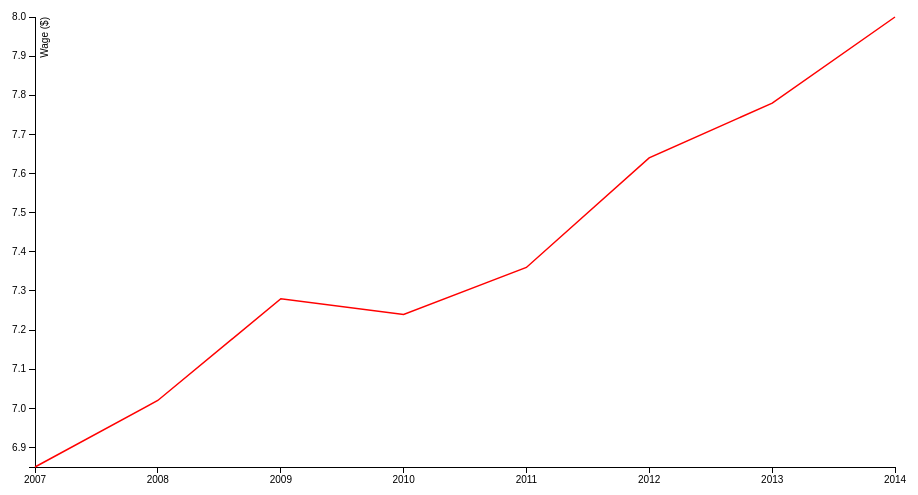
D3 v3 page, settled after 360 driven frames (6 s of simulated time); the page loaded 1 data file(s).


// ── script.js
// Hey Dani, So I did follow a tutorial for this; I may have been in over my head with this project!
// But I annotated the code to show I understand what it is doing even though much of this is from a 
// tutorial, minus a couple style changes I made. I apologize if this has been/will be a hassle to grade,  
// but I really learned a lot about d3 and it motivated me to actually start learning this stuff! 


// This also won't work in browsers(except for Safari) unless loaded on to a server. It will give you a 
// "XMLHttpRequest cannot load" error. Browsers block the request because it thinks it is a cross site
// attack. And it doesn't want people to read my hard drive from my browser window. (Definitely had to look
// up what that error meant and how to work around it!)

// setting up the outer canvas that the graph is being placed it, and using 
// an array called margin to define it. The width and height are the 
// inner dimmensions of the graphic, taking into account the outer graphic
var margin = {top: 20, right: 50, bottom: 30, left: 50},
    width = 960 - margin.left - margin.right,
    height = 500 - margin.top - margin.bottom;

// creating four variables to converting the dates and wages from the tsv file
// and converting them both to something d3 can use 
var parseDate = d3.time.format("%d-%b-%y").parse,
    bisectDate = d3.bisector(function(d) { return d.date; }).left,
    formatValue = d3.format(",.2f"),
    formatCurrency = function(d) { return "$" + formatValue(d); };

// treating the x-axis as time, specifying the range that the values will
// be within
var x = d3.time.scale().range([0, width]);

// same thing with wages on the y-axis
var y = d3.scale.linear().range([height, 0]);

// creating an SVG to draw the x-axis, shown at the bottom
var xAxis = d3.svg.axis()
    .scale(x)
    .orient("bottom");

// creating an SVG to draw the y-axis, shown to the left-hand side
var yAxis = d3.svg.axis()
    .scale(y)
    .orient("left");

// getting information from the data file and adding it to a function
// called line
var line = d3.svg.line()
    .x(function(d) { return x(d.date); })
    .y(function(d) { return y(d.close); });

// selecting the DOM element "body" and adding and SVG element and then
// grouping it with the "g" element, while adding stylistic changes with
// the attribute method
var svg = d3.select("body").append("svg")
    .attr("width", width + margin.left + margin.right)
    .attr("height", height + margin.top + margin.bottom)
  .append("g")
    .attr("transform", "translate(" + margin.left + "," + margin.top + ")");

// grabbing the data.tsv file inthe same directory as index.html, the function
// will be performed on the file that was called, 
d3.tsv("data.tsv", function(error, data) {
  // this is going through all the data and grabbing each value. For each,
  // it recieves a date and a wage(close) and performs the two operations
  // to format it correctly for d3
  data.forEach(function(d) {
    // turning the date into a format d3 can read and process
    d.date = parseDate(d.date);
    // setting the wage to a numeric value
    d.close = +d.close;
  });

  data.sort(function(a, b) {
    return a.date - b.date;
  });

  // setting the domains to ensure the graph axis scale with the graph
  // data properly
  x.domain([data[0].date, data[data.length - 1].date]);
  y.domain(d3.extent(data, function(d) { return d.close; }));

  // finally drawing the axes that we created earlier by attaching them
  // to the DOM with the append and attribute methods
  svg.append("g")
      .attr("class", "x axis")
      .attr("transform", "translate(0," + height + ")")
      .call(xAxis);

  // drawing y axis
  svg.append("g")
      .attr("class", "y axis")
      .call(yAxis)
    .append("text")
      .attr("transform", "rotate(-90)")
      .attr("y", 6)
      .attr("dy", ".71em")
      .style("text-anchor", "end")
      .text("Wage ($)");

  svg.append("path")
      .datum(data)
      .attr("class", "line")
      .attr("d", line);

  // creating variable to hold styles/attributes of the pointer
  // when you hover over a point on the graph
  var focus = svg.append("g")
      .attr("class", "focus")
      .style("display", "none");

  // appending the focus variable to the DOM and defining styles
  focus.append("circle")
      .attr("r", 4.5);

  focus.append("text")
      .attr("x", 9)
      .attr("dy", ".35em");

  svg.append("rect")
      .attr("class", "overlay")
      .attr("width", width)
      .attr("height", height)
      .on("mouseover", function() { focus.style("display", null); })
      .on("mouseout", function() { focus.style("display", "none"); })
      .on("mousemove", mousemove);
  
  // Determining what will show up when you mouseover a data point
  function mousemove() {
    var x0 = x.invert(d3.mouse(this)[0]),
        i = bisectDate(data, x0, 1),
        d0 = data[i - 1],
        d1 = data[i],
        d = x0 - d0.date > d1.date - x0 ? d1 : d0;
    focus.attr("transform", "translate(" + x(d.date) + "," + y(d.close) + ")");
    focus.select("text").text(formatCurrency(d.close));
  }
});


### data: data.tsv
date	close
1-Jan-14	8.00
1-Jan-13	7.78
1-Jan-12	7.64
1-Jan-11	7.36
1-Jan-10	7.24
1-Jan-09	7.28
1-Jan-08	7.02
1-Jan-07	6.85